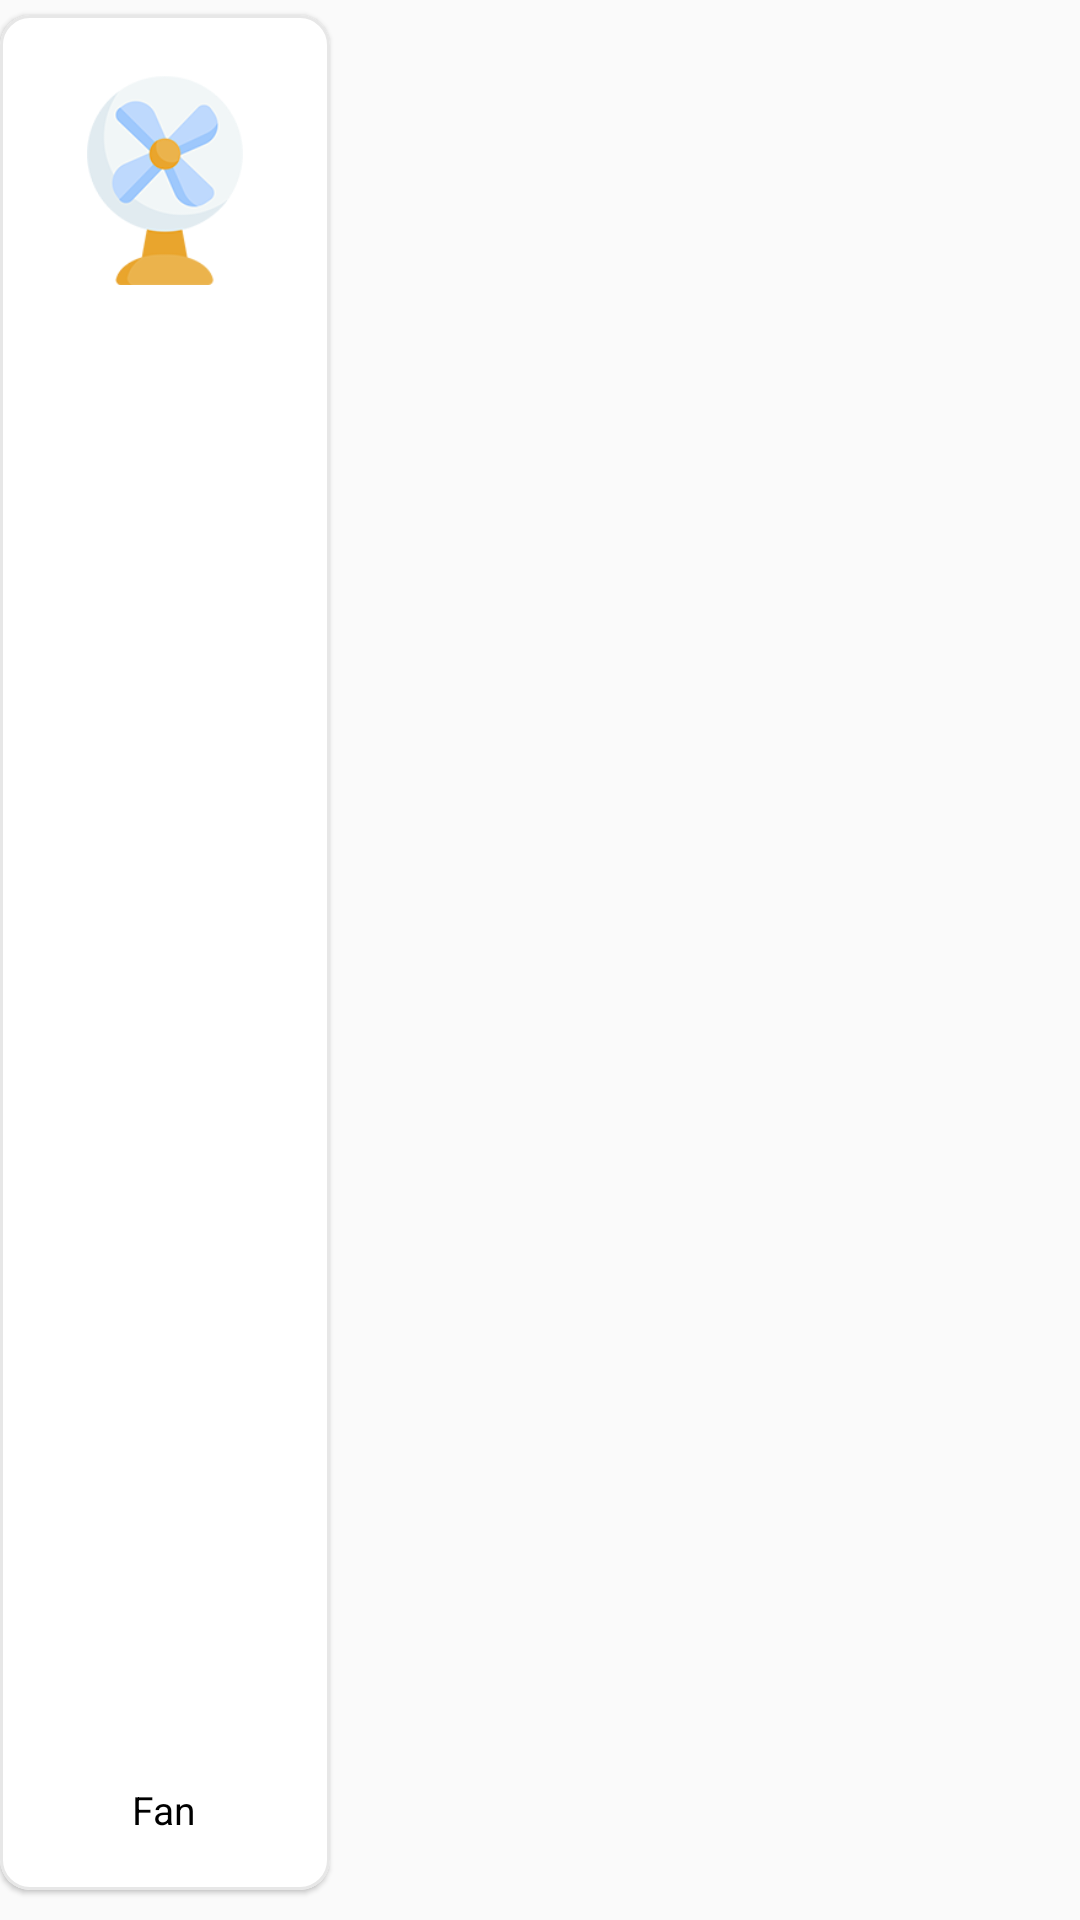

Android layout source for this screen:
<!-- AndroidManifest.xml: application theme Theme.Design.Light.NoActionBar -->
<!-- res/layout/home_applicances.xml -->
<?xml version="1.0" encoding="utf-8"?>
<androidx.constraintlayout.widget.ConstraintLayout xmlns:android="http://schemas.android.com/apk/res/android"
    xmlns:app="http://schemas.android.com/apk/res-auto"
    xmlns:tools="http://schemas.android.com/tools"
    android:layout_width="wrap_content"
    android:layout_height="150dp">

    <com.google.android.material.card.MaterialCardView
        android:layout_width="110dp"
        android:layout_height="match_parent"
        app:strokeColor="#e7e7e7"
        app:cardCornerRadius="10dp"
        app:strokeWidth="1dp"
        android:layout_marginTop="5dp"
        android:layout_marginBottom="10dp"
        android:theme="@style/Theme.MaterialComponents.Light"
        style="?android:attr/borderlessButtonStyle"
        tools:ignore="MissingConstraints">

        <ImageView
            android:id="@+id/img_cardview"
            android:layout_width="100dp"
            android:layout_height="70dp"
            android:layout_marginTop="20dp"
            android:layout_gravity="center|top"
            android:src="@drawable/fan"/>

        <TextView
            android:id="@+id/txt_cardview"
            android:layout_width="wrap_content"
            android:layout_height="wrap_content"
            android:text="Fan"
            android:layout_gravity="bottom|center"
            android:layout_marginBottom="18dp"
            android:textSize="13sp"
            android:textColor="@color/black"/>


    </com.google.android.material.card.MaterialCardView>


</androidx.constraintlayout.widget.ConstraintLayout>
<!-- resources referenced by this layout -->
<resources>
  <color name="black">#FF000000</color>
  <!-- drawable fan: png bitmap (drawable, 15444 bytes) -->
</resources>
